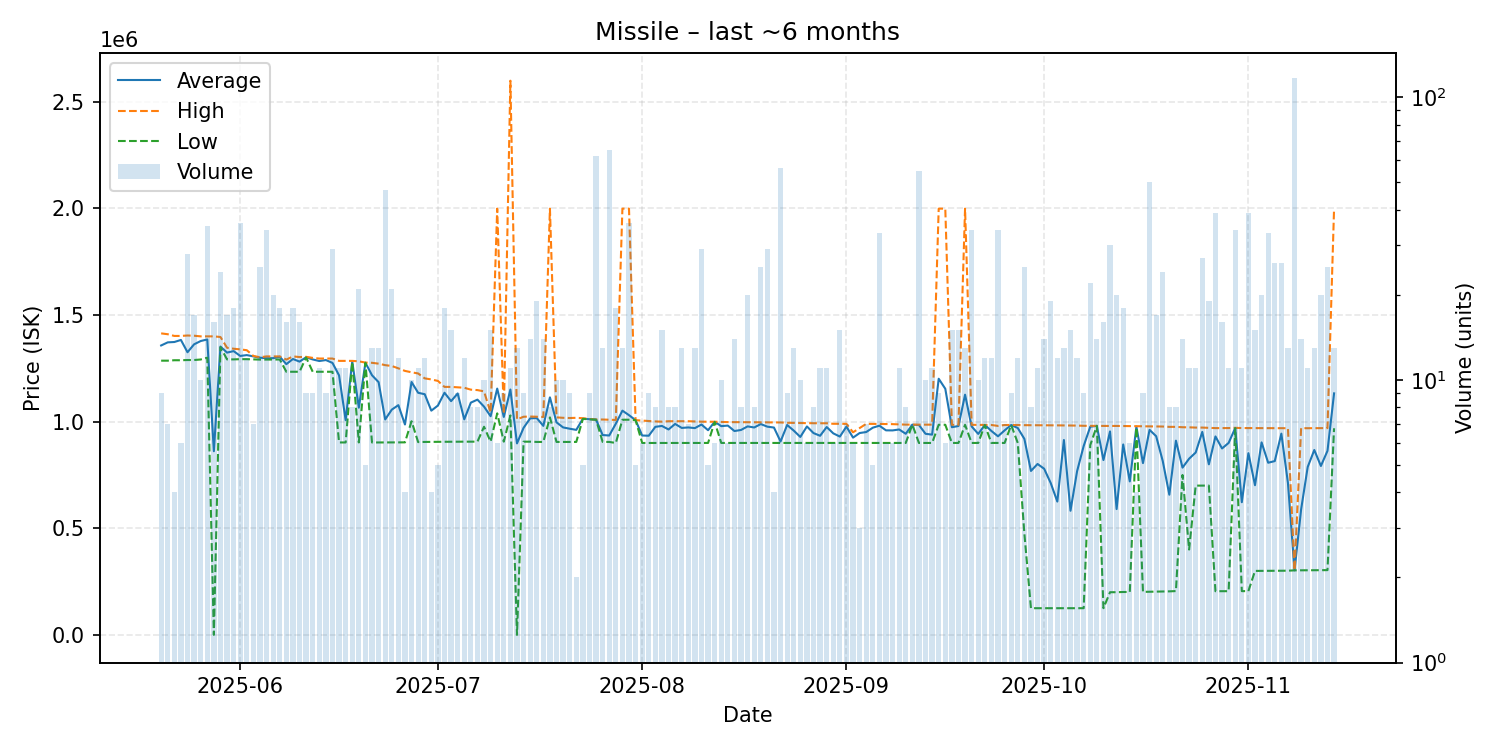

Source data for this figure (header and first rows):
date, average, highest, lowest, order_count, volume
2025-05-20, 1357333, 1414000, 1286000, 8, 9
2025-05-21, 1371857, 1410000, 1286000, 7, 7
2025-05-22, 1373500, 1402000, 1288000, 4, 4
2025-05-23, 1383167, 1402000, 1288000, 6, 6
2025-05-24, 1325571, 1404000, 1289000, 12, 28
2025-05-25, 1362706, 1403000, 1289000, 14, 17
2025-05-26, 1378100, 1400000, 1291500, 9, 10
2025-05-27, 1385486, 1400000, 1300000, 13, 35
2025-05-28, 861375, 1400000, 0.01, 13, 16
2025-05-29, 1352167, 1397000, 1349000, 15, 24
2025-05-30, 1323882, 1346500, 1292000, 14, 17
2025-05-31, 1330833, 1342000, 1292000, 18, 18
2025-06-01, 1308194, 1339000, 1293000, 19, 36
2025-06-02, 1312167, 1335000, 1293000, 12, 12
2025-06-03, 1305857, 1308000, 1292000, 7, 7
2025-06-04, 1299960, 1302000, 1291000, 16, 25
2025-06-05, 1297471, 1306000, 1291000, 17, 34
2025-06-06, 1297750, 1306000, 1291000, 10, 20
2025-06-07, 1304333, 1306000, 1291500, 16, 18
2025-06-08, 1269750, 1291000, 1234000, 9, 16
2025-06-09, 1293833, 1306000, 1234000, 14, 18
2025-06-10, 1281562, 1303000, 1234000, 13, 16
2025-06-11, 1301889, 1304000, 1301000, 5, 9
2025-06-12, 1291778, 1299000, 1234000, 6, 9
2025-06-13, 1284364, 1296000, 1234000, 7, 11
2025-06-14, 1288889, 1296000, 1234000, 8, 9
2025-06-15, 1275566, 1296000, 1234000, 10, 29
2025-06-16, 1216900, 1285000, 902450, 10, 11
2025-06-17, 1006745, 1285000, 902400, 8, 11
2025-06-18, 1282500, 1285000, 1280000, 6, 8
2025-06-19, 1065510, 1283000, 902400, 13, 21
2025-06-20, 1276400, 1277000, 1276000, 5, 5
2025-06-21, 1217508, 1276000, 902300, 10, 13
2025-06-22, 1185169, 1272000, 902400, 13, 13
2025-06-23, 1010260, 1265000, 902400, 22, 47
2025-06-24, 1056314, 1261000, 902500, 12, 21
2025-06-25, 1077433, 1250000, 902500, 12, 12
2025-06-26, 986700, 1238000, 902900, 4, 4
2025-06-27, 1185880, 1231500, 1001900, 9, 10
2025-06-28, 1135418, 1226000, 904200, 11, 11
2025-06-29, 1128642, 1203000, 904900, 10, 12
2025-06-30, 1051500, 1198000, 905000, 4, 4
2025-07-01, 1075480, 1191000, 905200, 3, 5
2025-07-02, 1135622, 1163000, 905600, 11, 18
2025-07-03, 1096113, 1163000, 905900, 13, 15
2025-07-04, 1132344, 1161000, 906100, 5, 9
2025-07-05, 1010808, 1159000, 906100, 7, 12
2025-07-06, 1089300, 1150000, 906200, 8, 8
2025-07-07, 1103250, 1148000, 906200, 7, 8
2025-07-08, 1070440, 1142000, 976100, 10, 10
2025-07-09, 1025493, 1042000, 906200, 12, 15
2025-07-10, 1155050, 1999000, 1039000, 6, 6
2025-07-11, 1022122, 1036500, 906100, 9, 9
2025-07-12, 1150745, 2599000, 1029000, 10, 11
2025-07-13, 898038, 1010500, 0.01, 13, 13
2025-07-14, 970822, 1023000, 906100, 9, 9
2025-07-15, 1015507, 1024000, 906100, 5, 14
2025-07-16, 1016784, 1023000, 904900, 14, 19
2025-07-17, 980179, 1022000, 904900, 10, 14
2025-07-18, 1113850, 1999000, 1020000, 8, 8
... 119 more rows
